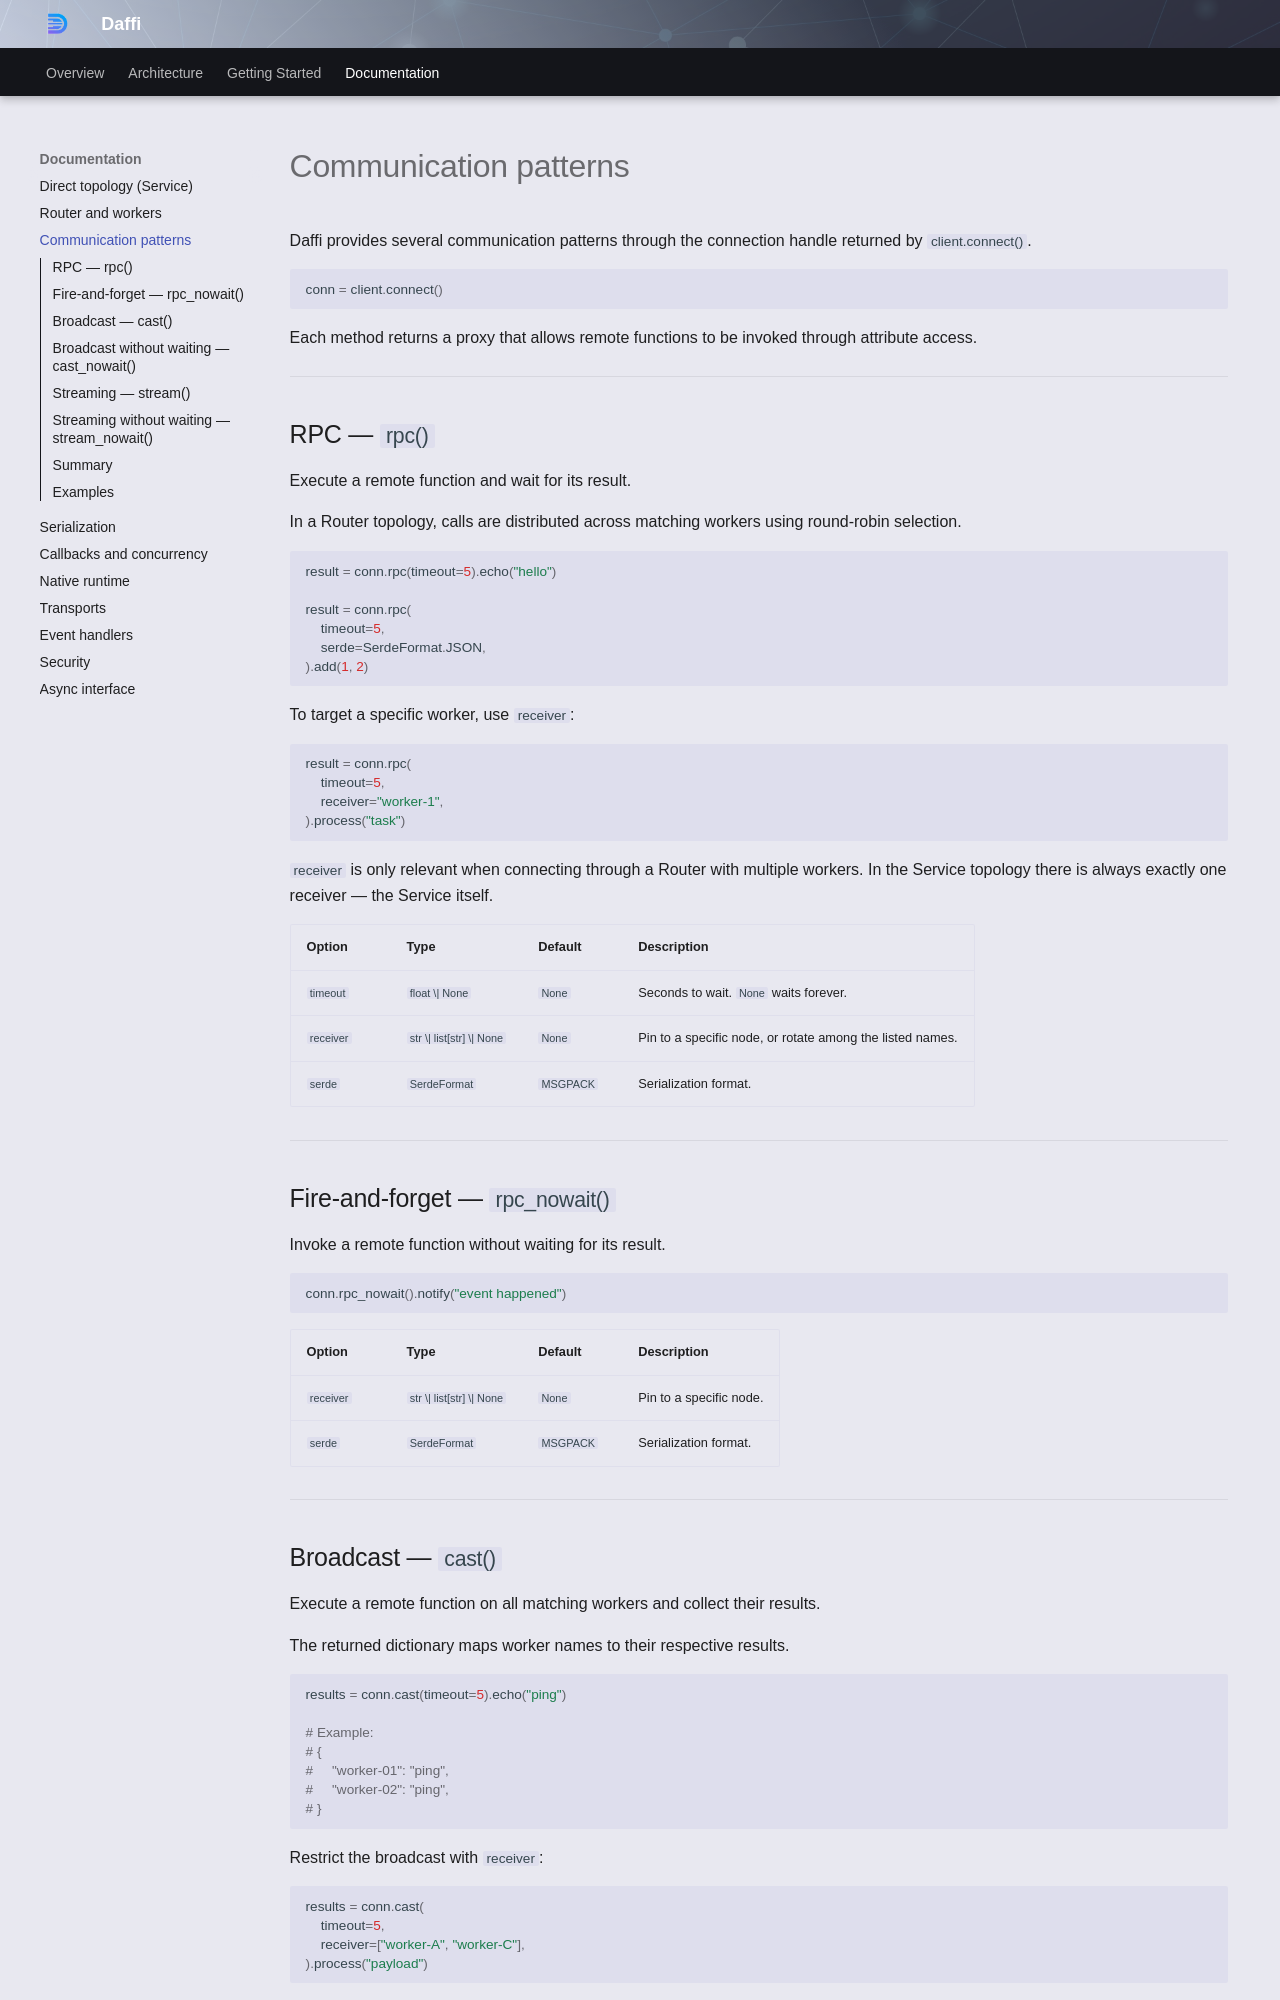

repository: 600apples/daffi · page: usage/call-styles/index.html · generator: mkdocs

# Communication patterns

Daffi provides several communication patterns through the connection handle returned by `client.connect()`.

```python
conn = client.connect()
```

Each method returns a proxy that allows remote functions to be invoked through attribute access.

---

## RPC — `rpc()`

Execute a remote function and wait for its result.

In a Router topology, calls are distributed across matching workers using round-robin selection.

```python
result = conn.rpc(timeout=5).echo("hello")

result = conn.rpc(
    timeout=5,
    serde=SerdeFormat.JSON,
).add(1, 2)
```

To target a specific worker, use `receiver`:

```python
result = conn.rpc(
    timeout=5,
    receiver="worker-1",
).process("task")
```

`receiver` is only relevant when connecting through a Router with multiple workers. In the Service topology there is always exactly one receiver — the Service itself.

| Option | Type | Default | Description |
|---|---|---|---|
| `timeout` | `float \| None` | `None` | Seconds to wait. `None` waits forever. |
| `receiver` | `str \| list[str] \| None` | `None` | Pin to a specific node, or rotate among the listed names. |
| `serde` | `SerdeFormat` | `MSGPACK` | Serialization format. |

---

## Fire-and-forget — `rpc_nowait()`

Invoke a remote function without waiting for its result.

```python
conn.rpc_nowait().notify("event happened")
```

| Option | Type | Default | Description |
|---|---|---|---|
| `receiver` | `str \| list[str] \| None` | `None` | Pin to a specific node. |
| `serde` | `SerdeFormat` | `MSGPACK` | Serialization format. |

---
